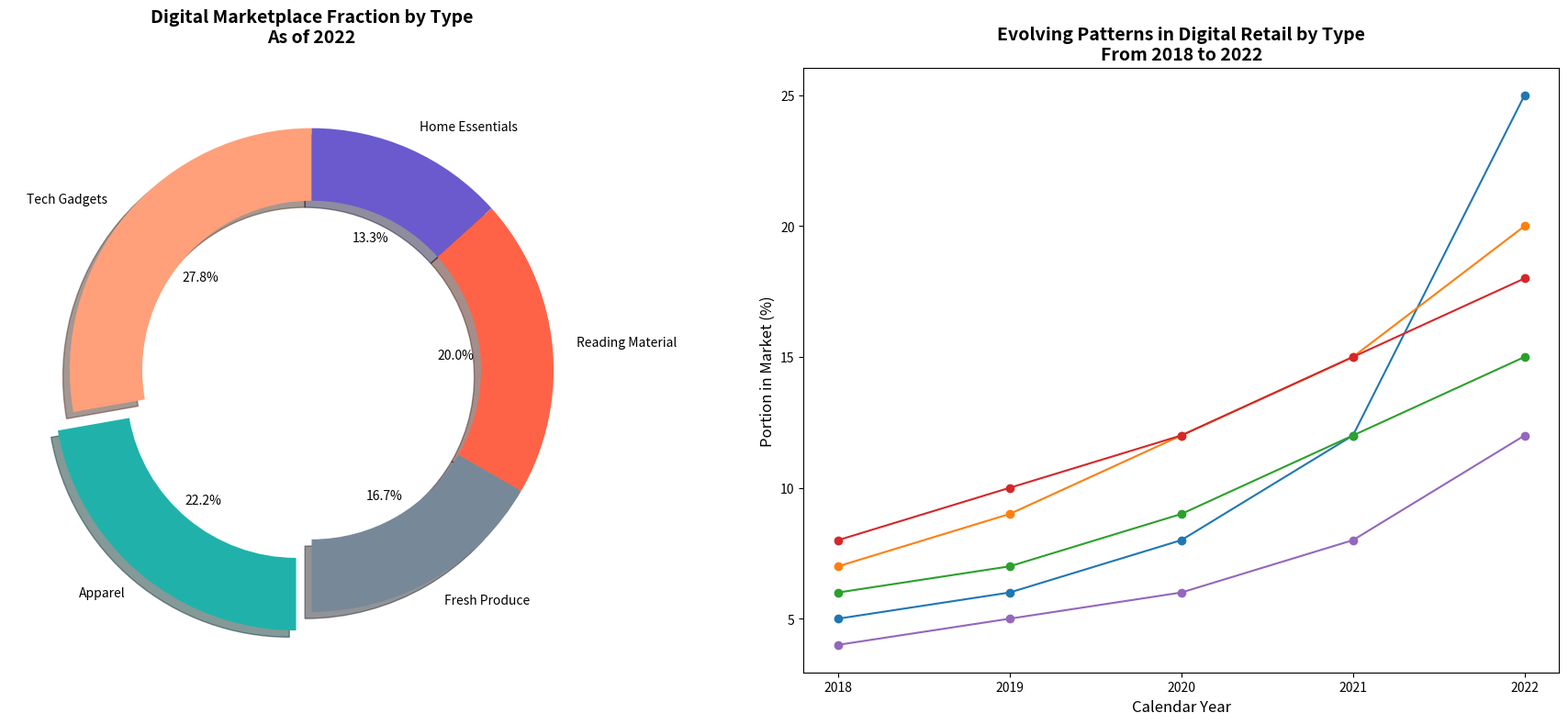

Here is the Python script that generated this plot:
import matplotlib.pyplot as plt

categories = ['Tech Gadgets', 'Apparel', 'Fresh Produce', 'Reading Material', 'Home Essentials']
market_share = [25, 20, 15, 18, 12]
colors = ['#FFA07A', '#20B2AA', '#778899', '#FF6347', '#6A5ACD']
years = ['2018', '2019', '2020', '2021', '2022']
growth_data = {
    'Tech Gadgets': [5, 6, 8, 12, 25],
    'Apparel': [7, 9, 12, 15, 20],
    'Fresh Produce': [6, 7, 9, 12, 15],
    'Reading Material': [8, 10, 12, 15, 18],
    'Home Essentials': [4, 5, 6, 8, 12]
}

fig, ax = plt.subplots(1, 2, figsize=(18, 8))

explode = (0, 0.1, 0, 0, 0)
ax[0].pie(
    market_share, labels=categories, autopct='%1.1f%%', startangle=90, 
    colors=colors, shadow=True, explode=explode, wedgeprops={'width': 0.3}
)
ax[0].set_title('Digital Marketplace Fraction by Type\nAs of 2022', fontsize=14, fontweight='bold', pad=20)

for category, data in growth_data.items():
    ax[1].plot(years, data, marker='o')

ax[1].set_title('Evolving Patterns in Digital Retail by Type\nFrom 2018 to 2022', fontsize=14, fontweight='bold')
ax[1].set_xlabel('Calendar Year', fontsize=12)
ax[1].set_ylabel('Portion in Market (%)', fontsize=12)

plt.tight_layout()
plt.show()
